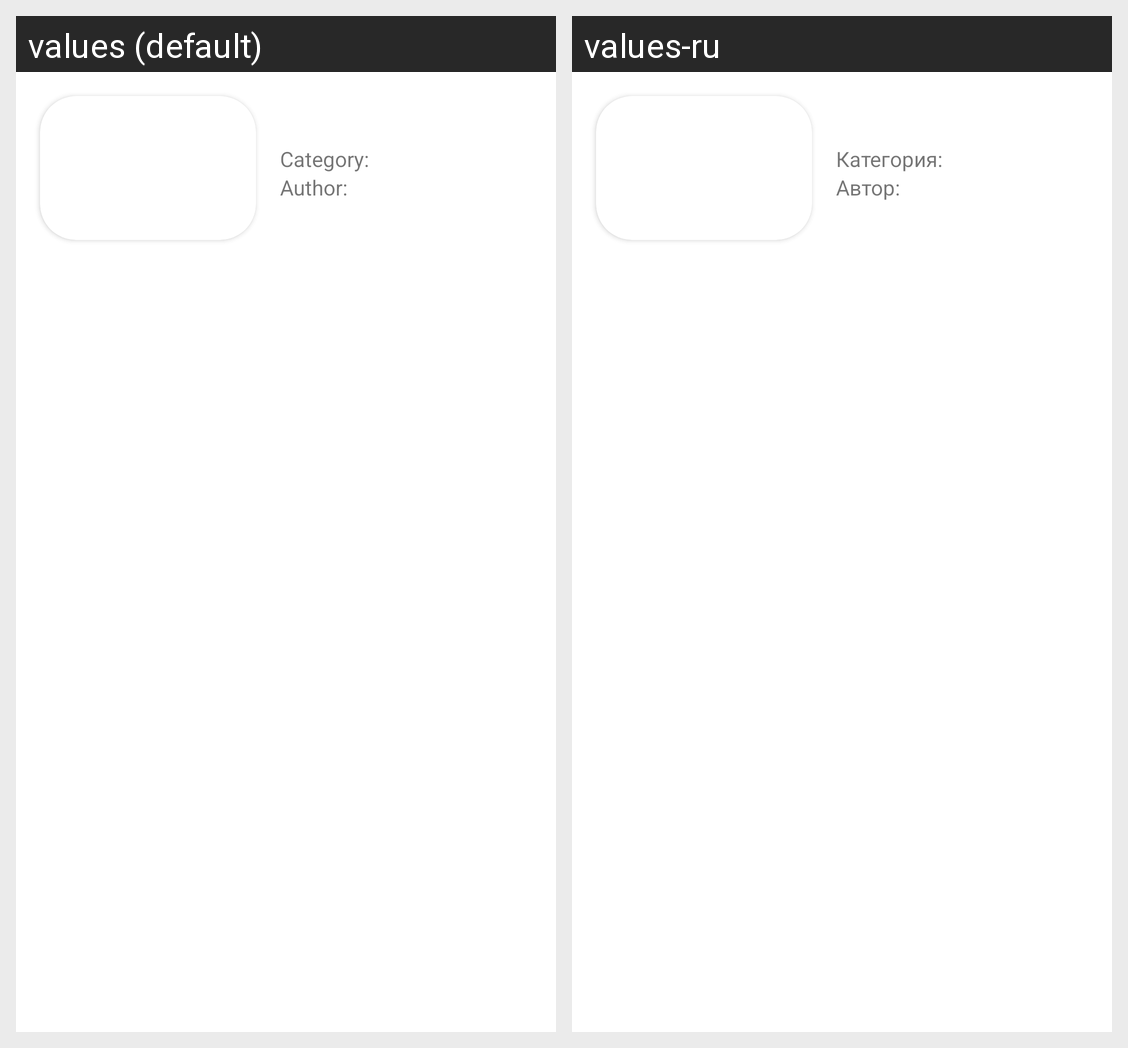

Translations of the strings shown on this Android screen, per locale in the grid:
Android screen res/layout/recipe.xml rendered under 2 locales, left to right: values (default), values-ru. Device: Nexus 5 (rendered at 1080×1920; each locale shown at half size, 540×960, under a caption strip naming it); theme Theme.MyRecipes.
Strings drawn on this screen, with the default value and each locale's value (text and hints the layout hard-codes, and strings that could not be matched under every locale, appear in the picture but are not listed):

category
  values: Category:
  values-ru: Категория:

author
  values: Author:
  values-ru: Автор:
